Run: headless pygame with SDL's dummy video driver; simulated clock (each Clock.tick advances the game by its frame time, no real sleeping); random seed 0; keys injected as events and as key.get_pressed() state; mouse plan: one left click at the window centre at the start of phase 2, then a move to the lower-right quarter at the start of phase 3.
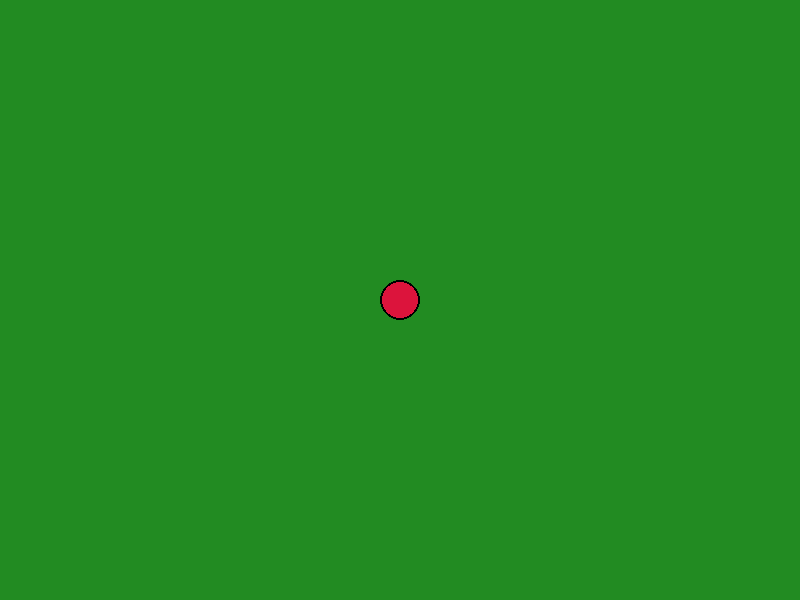
Frame 1 of 4 · flips 1–60 · no input
Frame 2 of 4 · flips 61–180 · clicked the window centre · tapped SPACE, RETURN · held RIGHT (→), D · screen unchanged from frame 1, image omitted
Frame 3 of 4 · flips 181–300 · moved the mouse to the lower-right quarter · held DOWN (↓), S · screen unchanged from frame 2, image omitted
Frame 4 of 4 · flips 301–420 · held LEFT (←), A, UP (↑), W · screen unchanged from frame 3, image omitted

The pygame program that drew these frames:

import pygame
import math

# Inicialização padrão do Pygame
pygame.init()
LARGURA, ALTURA = 800, 600
tela = pygame.display.set_mode((LARGURA, ALTURA))
pygame.display.set_caption("Mecânica de Futebol de Botão")
relogio = pygame.time.Clock()

# Cores
BRANCO = (255, 255, 255)
VERDE = (34, 139, 34)
VERMELHO = (220, 20, 60)
PRETO = (0, 0, 0)
LIMITE_ARRASTO = 150

class BotaoJogador:
    def __init__(self, x, y):
        self.x = x
        self.y = y
        self.raio = 20
        self.vel_x = 0
        self.vel_y = 0
        self.arrastando = False  # Estado: diz se o mouse está segurando este botão

    def desenhar(self, tela):
        # Desenha o botão
        pygame.draw.circle(tela, VERMELHO, (int(self.x), int(self.y)), self.raio)
        pygame.draw.circle(tela, PRETO, (int(self.x), int(self.y)), self.raio, 2) # Borda

    def atualizar(self):
        # Move o botão baseado na velocidade atual
        self.x += self.vel_x
        self.y += self.vel_y

        # Atrito: faz o botão ir parando aos poucos (multiplica por um valor menor que 1)
        self.vel_x *= 0.98
        self.vel_y *= 0.98

        # Se a velocidade ficar muito pequena, zera para ele parar totalmente
        if abs(self.vel_x) < 0.1: self.vel_x = 0
        if abs(self.vel_y) < 0.1: self.vel_y = 0

        # Colisão simples com as bordas da tela (para não sair do campo)
        if self.x - self.raio < 0 or self.x + self.raio > LARGURA:
            self.vel_x *= -1 # Inverte a direção x (rebate)
        if self.y - self.raio < 0 or self.y + self.raio > ALTURA:
            self.vel_y *= -1 # Inverte a direção y (rebate)

# Instanciando nosso jogador no centro da tela
meu_botao = BotaoJogador(LARGURA // 2, ALTURA // 2)
rodando = True

while rodando:
    tela.fill(VERDE)

    # Pegar a posição atual do mouse (útil para desenhar a linha de mira)
    mouse_x, mouse_y = pygame.mouse.get_pos()

    for evento in pygame.event.get():
        if evento.type == pygame.QUIT:
            rodando = False

        # 1. QUANDO APERTA O MOUSE
        elif evento.type == pygame.MOUSEBUTTONDOWN:
            if evento.button == 1: # Botão esquerdo do mouse
                # Verifica se clicou dentro do círculo (usando teorema de pitágoras para a distância)
                distancia = math.hypot(meu_botao.x - mouse_x, meu_botao.y - mouse_y)
                if distancia <= meu_botao.raio:
                    # Se a distância for menor que o raio, o clique foi no botão!
                    meu_botao.arrastando = True
                    # Zera a velocidade para poder mirar com ele parado
                    meu_botao.vel_x = 0
                    meu_botao.vel_y = 0

        # 2. QUANDO SOLTA O MOUSE
        elif evento.type == pygame.MOUSEBUTTONUP:
            if evento.button == 1 and meu_botao.arrastando:
                meu_botao.arrastando = False
                
                # Calcula a diferença entre a posição do botão e onde o mouse foi solto.
                # Como você arrasta para trás para atirar para frente, subtraímos a pos do mouse da pos do botão.
                dx = meu_botao.x - mouse_x
                dy = meu_botao.y - mouse_y
                
                distancia_arrasto = math.hypot(dx, dy)
                
                if distancia_arrasto > LIMITE_ARRASTO:
                    fator_reducao = LIMITE_ARRASTO / distancia_arrasto
                    dx *= fator_reducao
                    dy *= fator_reducao
                
                # Multiplicamos por um fator de força (0.1) para não ficar rápido demais
                forca_multiplicador = 0.1
                meu_botao.vel_x = dx * forca_multiplicador
                meu_botao.vel_y = dy * forca_multiplicador

    # Se estiver arrastando, desenha uma linha mostrando o impulso
    if meu_botao.arrastando:
        
        dx_linha = mouse_x - meu_botao.x
        dy_linha = mouse_y - meu_botao.y
        distancia_linha = math.hypot(dx_linha, dy_linha)
        
        if distancia_linha > LIMITE_ARRASTO:
            fator_reducao = LIMITE_ARRASTO / distancia_linha
            dx_linha *= fator_reducao
            dy_linha *= fator_reducao
        
        ponto_final_x = meu_botao.x + dx_linha
        ponto_final_y = meu_botao.y + dy_linha
        
        pygame.draw.line(tela, BRANCO, (meu_botao.x, meu_botao.y), (ponto_final_x, ponto_final_y), 2)

    # Atualiza posição e desenha
    meu_botao.atualizar()
    meu_botao.desenhar(tela)

    pygame.display.flip()
    relogio.tick(60)

pygame.quit()
